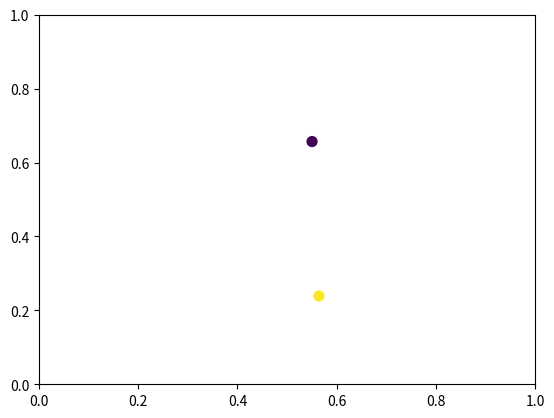

Recreate this plot in Python.
## BROWNIAN MOTION
import numpy as np
import matplotlib.pyplot as plt

## parameters

m = 1.
n = 100
dt = 1e-2
s = 0.03

## initial conditions

N = 2      # number of particles
#r = np.random.rand(N,2)*.9+.05
#uv = (np.random.rand(N,2)-.5)*2e-1+
r = np.array([[0.41,.5],[0.6,.5]]).T
uv = np.array([[.3,0],[-.3,0]]).T


##
global ncol
ncol = 0
#status matrix, True means allowed to collide, False not allowed
X,Y = np.array([r[:,0]]*N),np.array([r[:,1]]*N)
S = np.sqrt((X - X.T)**2 + (Y - Y.T)**2) > s

def border(r,uv):
    x,y = r[:,0],r[:,1]
    u,v = uv[:,0],uv[:,1]
        
    xr = (x > 1)
    xl = (x < 0)
    yu = (y > 1)
    yl = (y < 0)
    
    x[xr] = 2 - x[xr]
    x[xl] = -x[xl]
    u[xr+xl] = -u[xr+xl]
    
    y[yu] = 2 - y[yu]
    y[yl] = -y[yl]
    v[yu+yl] = -v[yu+yl]
    
    return np.vstack((x,y)).T,np.vstack((u,v)).T

def collision(r1,r2,uv1,uv2):
    global ncol
    ncol += 1
    
    dr = r1-r2
    duv = uv1-uv2
    
    uv1 = uv1 - duv.dot(dr) / dr.dot(dr) * dr
    uv2 = uv2 + duv.dot(dr) / dr.dot(dr) * dr
    
    print(ncol,end=',')
    
    return uv1,uv2

for i in range(n-1):

    r = r + uv*dt
    r,uv = border(r,uv)
    
    X,Y = np.array([r[:,0]]*N),np.array([r[:,1]]*N)
    dR = np.sqrt((X - X.T)**2 + (Y - Y.T)**2)
    col_ind = np.argwhere(np.triu((dR < s)*S,1))
    
    for j,k in col_ind:
        uv[j],uv[k] = collision(r[j],r[k],uv[j],uv[k])
    
    # update status matrix
    S = dR > s
    
    if i == 0:
        fig,ax = plt.subplots(1,1)
        q = ax.scatter(r[:,0],r[:,1],50,np.arange(N))
        ax.set_xlim(0,1)
        ax.set_ylim(0,1)
    else:
        q.set_offsets(r.T)
        plt.pause(.005)

plt.pause(3)
plt.close(fig)
